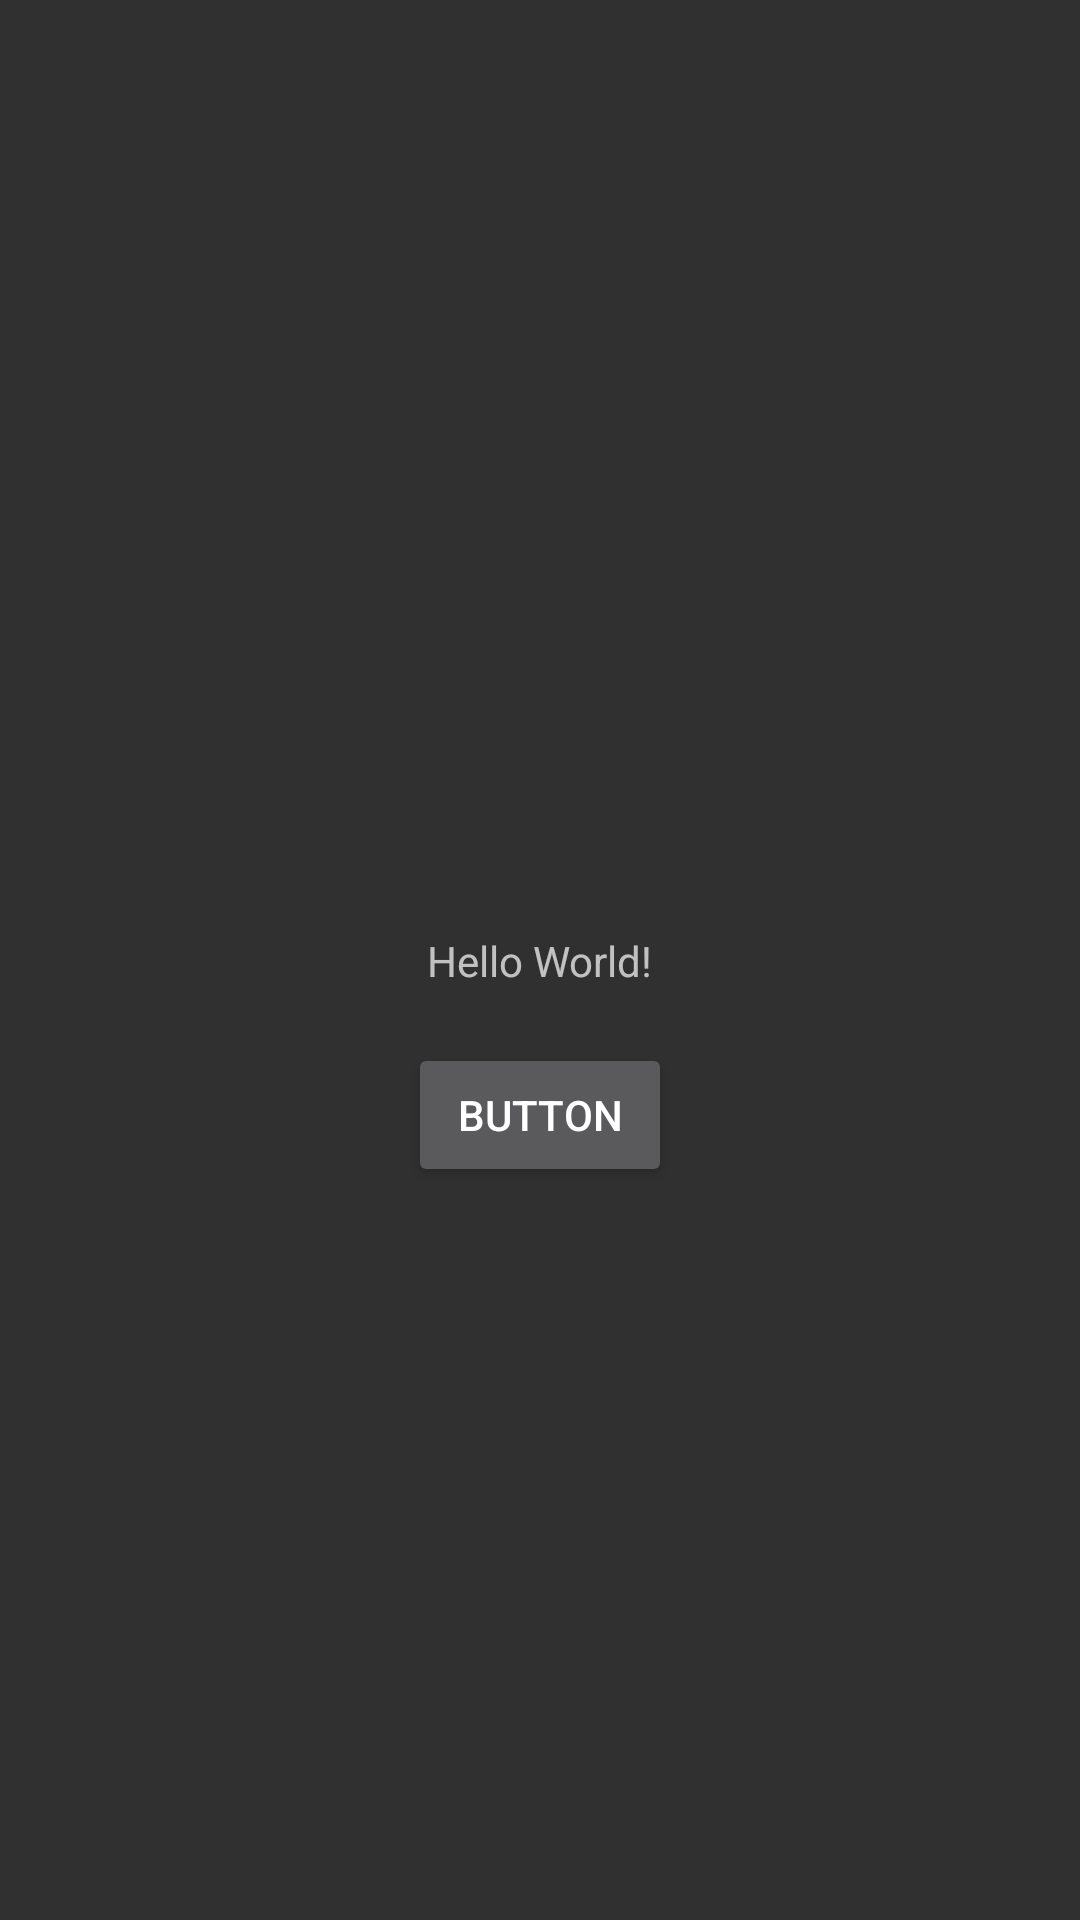

Here is an Android app screen rendered from its layout file. Give the layout XML and the strings, colors and styles it references.
<!-- AndroidManifest.xml: application theme Theme.Sendsync -->
<!-- res/layout/activity_main.xml -->
<?xml version="1.0" encoding="utf-8"?>
<androidx.constraintlayout.widget.ConstraintLayout xmlns:android="http://schemas.android.com/apk/res/android"
    xmlns:app="http://schemas.android.com/apk/res-auto"
    xmlns:tools="http://schemas.android.com/tools"
    android:layout_width="match_parent"
    android:layout_height="match_parent"
    tools:context=".MainActivity">

    <TextView
        android:id="@+id/textView4"
        android:layout_width="wrap_content"
        android:layout_height="wrap_content"
        android:text="Hello World!"
        app:layout_constraintBottom_toBottomOf="parent"
        app:layout_constraintLeft_toLeftOf="parent"
        app:layout_constraintRight_toRightOf="parent"
        app:layout_constraintTop_toTopOf="parent" />

    <Button
        android:id="@+id/signOutButton"
        android:layout_width="wrap_content"
        android:layout_height="wrap_content"
        android:layout_marginTop="37dp"
        android:text="Button"
        app:layout_constraintEnd_toEndOf="parent"
        app:layout_constraintStart_toStartOf="parent"
        app:layout_constraintTop_toTopOf="@+id/textView4" />

</androidx.constraintlayout.widget.ConstraintLayout>
<!-- resources referenced by this layout -->
<resources>
  <style name="Theme.Sendsync" parent="Theme.AppCompat.NoActionBar">
          
          <item name="colorPrimary">@color/red</item>
          <item name="colorPrimaryVariant">@color/darkred</item>
          <item name="colorOnPrimary">@color/white</item>
          
          <item name="colorSecondary">@color/red</item>
          <item name="colorSecondaryVariant">@color/darkred</item>
          <item name="colorOnSecondary">@color/black</item>
          
          <item name="android:statusBarColor" tools:targetApi="l">?attr/colorPrimaryVariant</item>
          
      </style>
  <color name="red">#ed364d</color>
  <color name="darkred">#CD283C</color>
  <color name="white">#FFFFFFFF</color>
  <color name="black">#FF000000</color>
</resources>
